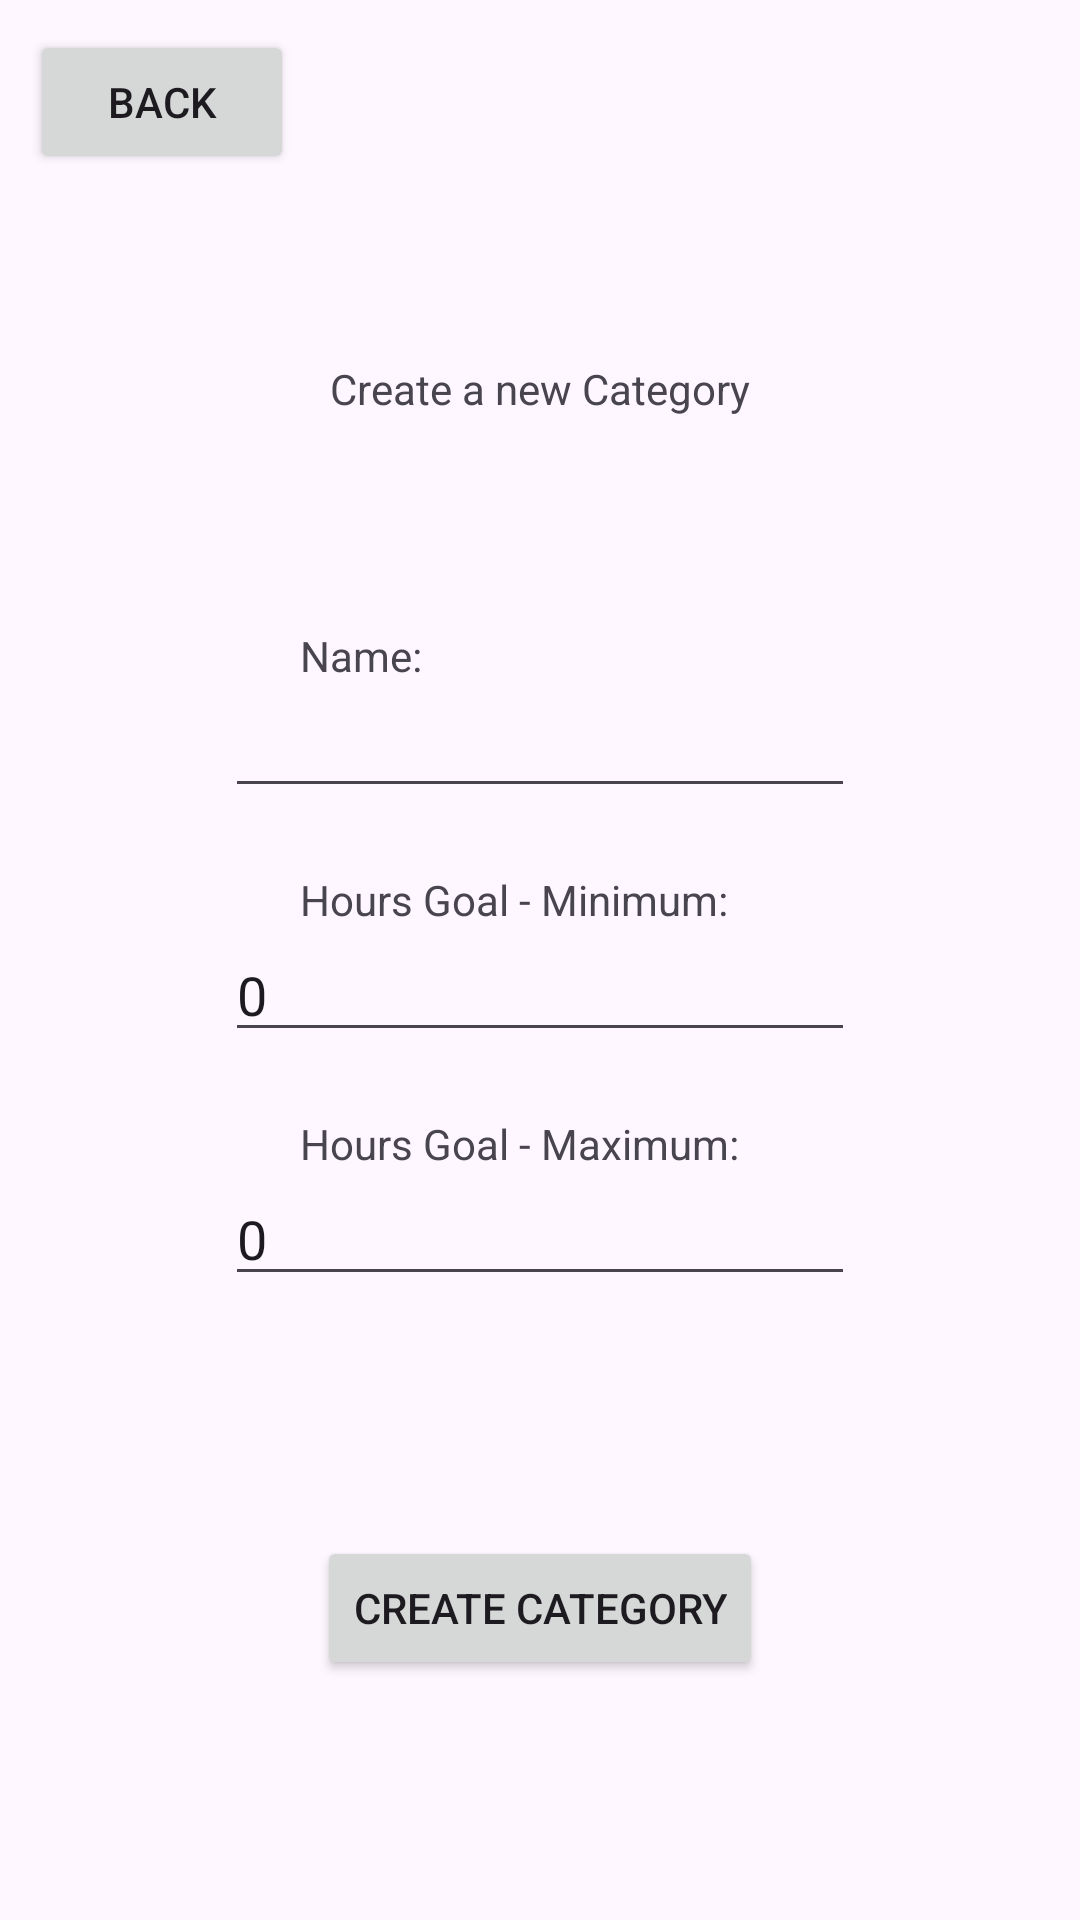

Produce the Android XML layout that renders to this screen, including the resource entries it uses.
<!-- AndroidManifest.xml: application theme Theme.Kronos -->
<!-- res/layout/activity_category.xml -->
<?xml version="1.0" encoding="utf-8"?>
<androidx.constraintlayout.widget.ConstraintLayout xmlns:android="http://schemas.android.com/apk/res/android"
    xmlns:app="http://schemas.android.com/apk/res-auto"
    xmlns:tools="http://schemas.android.com/tools"
    android:layout_width="match_parent"
    android:layout_height="match_parent"
    tools:context=".CategoryActivity">

    <TextView
        android:id="@+id/textView8"
        android:layout_width="wrap_content"
        android:layout_height="wrap_content"
        android:layout_marginTop="120dp"
        android:text="Create a new Category"
        app:layout_constraintEnd_toEndOf="parent"
        app:layout_constraintStart_toStartOf="parent"
        app:layout_constraintTop_toTopOf="parent" />

    <EditText
        android:id="@+id/category_name_input"
        android:layout_width="wrap_content"
        android:layout_height="wrap_content"
        android:layout_marginBottom="40dp"
        android:ems="10"
        android:inputType="text"
        app:layout_constraintBottom_toTopOf="@+id/category_min_input"
        app:layout_constraintEnd_toEndOf="parent"
        app:layout_constraintStart_toStartOf="parent" />

    <EditText
        android:id="@+id/category_min_input"
        android:layout_width="wrap_content"
        android:layout_height="wrap_content"
        android:layout_marginBottom="40dp"
        android:ems="10"
        android:inputType="text"
        android:text="0"
        app:layout_constraintBottom_toTopOf="@+id/category_max_input"
        app:layout_constraintEnd_toEndOf="parent"
        app:layout_constraintStart_toStartOf="parent" />

    <EditText
        android:id="@+id/category_max_input"
        android:layout_width="wrap_content"
        android:layout_height="wrap_content"
        android:layout_marginBottom="80dp"
        android:ems="10"
        android:inputType="text"
        android:text="0"
        app:layout_constraintBottom_toTopOf="@+id/create_category_button"
        app:layout_constraintEnd_toEndOf="parent"
        app:layout_constraintStart_toStartOf="parent" />

    <Button
        android:id="@+id/create_category_button"
        android:layout_width="wrap_content"
        android:layout_height="wrap_content"
        android:layout_marginBottom="80dp"
        android:text="Create Category"
        app:layout_constraintBottom_toBottomOf="parent"
        app:layout_constraintEnd_toEndOf="parent"
        app:layout_constraintStart_toStartOf="parent" />

    <Button
        android:id="@+id/category_back_button"
        android:layout_width="wrap_content"
        android:layout_height="wrap_content"
        android:layout_marginStart="10dp"
        android:layout_marginTop="10dp"
        android:text="Back"
        app:layout_constraintStart_toStartOf="parent"
        app:layout_constraintTop_toTopOf="parent" />

    <TextView
        android:id="@+id/textView9"
        android:layout_width="wrap_content"
        android:layout_height="wrap_content"
        android:layout_marginStart="100dp"
        android:text="Name:"
        app:layout_constraintBottom_toTopOf="@+id/category_name_input"
        app:layout_constraintStart_toStartOf="parent" />

    <TextView
        android:id="@+id/textView10"
        android:layout_width="wrap_content"
        android:layout_height="wrap_content"
        android:layout_marginStart="100dp"
        android:text="Hours Goal - Minimum:"
        app:layout_constraintBottom_toTopOf="@+id/category_min_input"
        app:layout_constraintStart_toStartOf="parent" />

    <TextView
        android:id="@+id/textView11"
        android:layout_width="wrap_content"
        android:layout_height="wrap_content"
        android:layout_marginStart="100dp"
        android:text="Hours Goal - Maximum:"
        app:layout_constraintBottom_toTopOf="@+id/category_max_input"
        app:layout_constraintStart_toStartOf="parent" />
</androidx.constraintlayout.widget.ConstraintLayout>
<!-- resources referenced by this layout -->
<resources>
  <style name="Theme.Kronos" parent="Base.Theme.Kronos" />
  <style name="Base.Theme.Kronos" parent="Theme.Material3.DayNight.NoActionBar">
          
          
      </style>
</resources>
